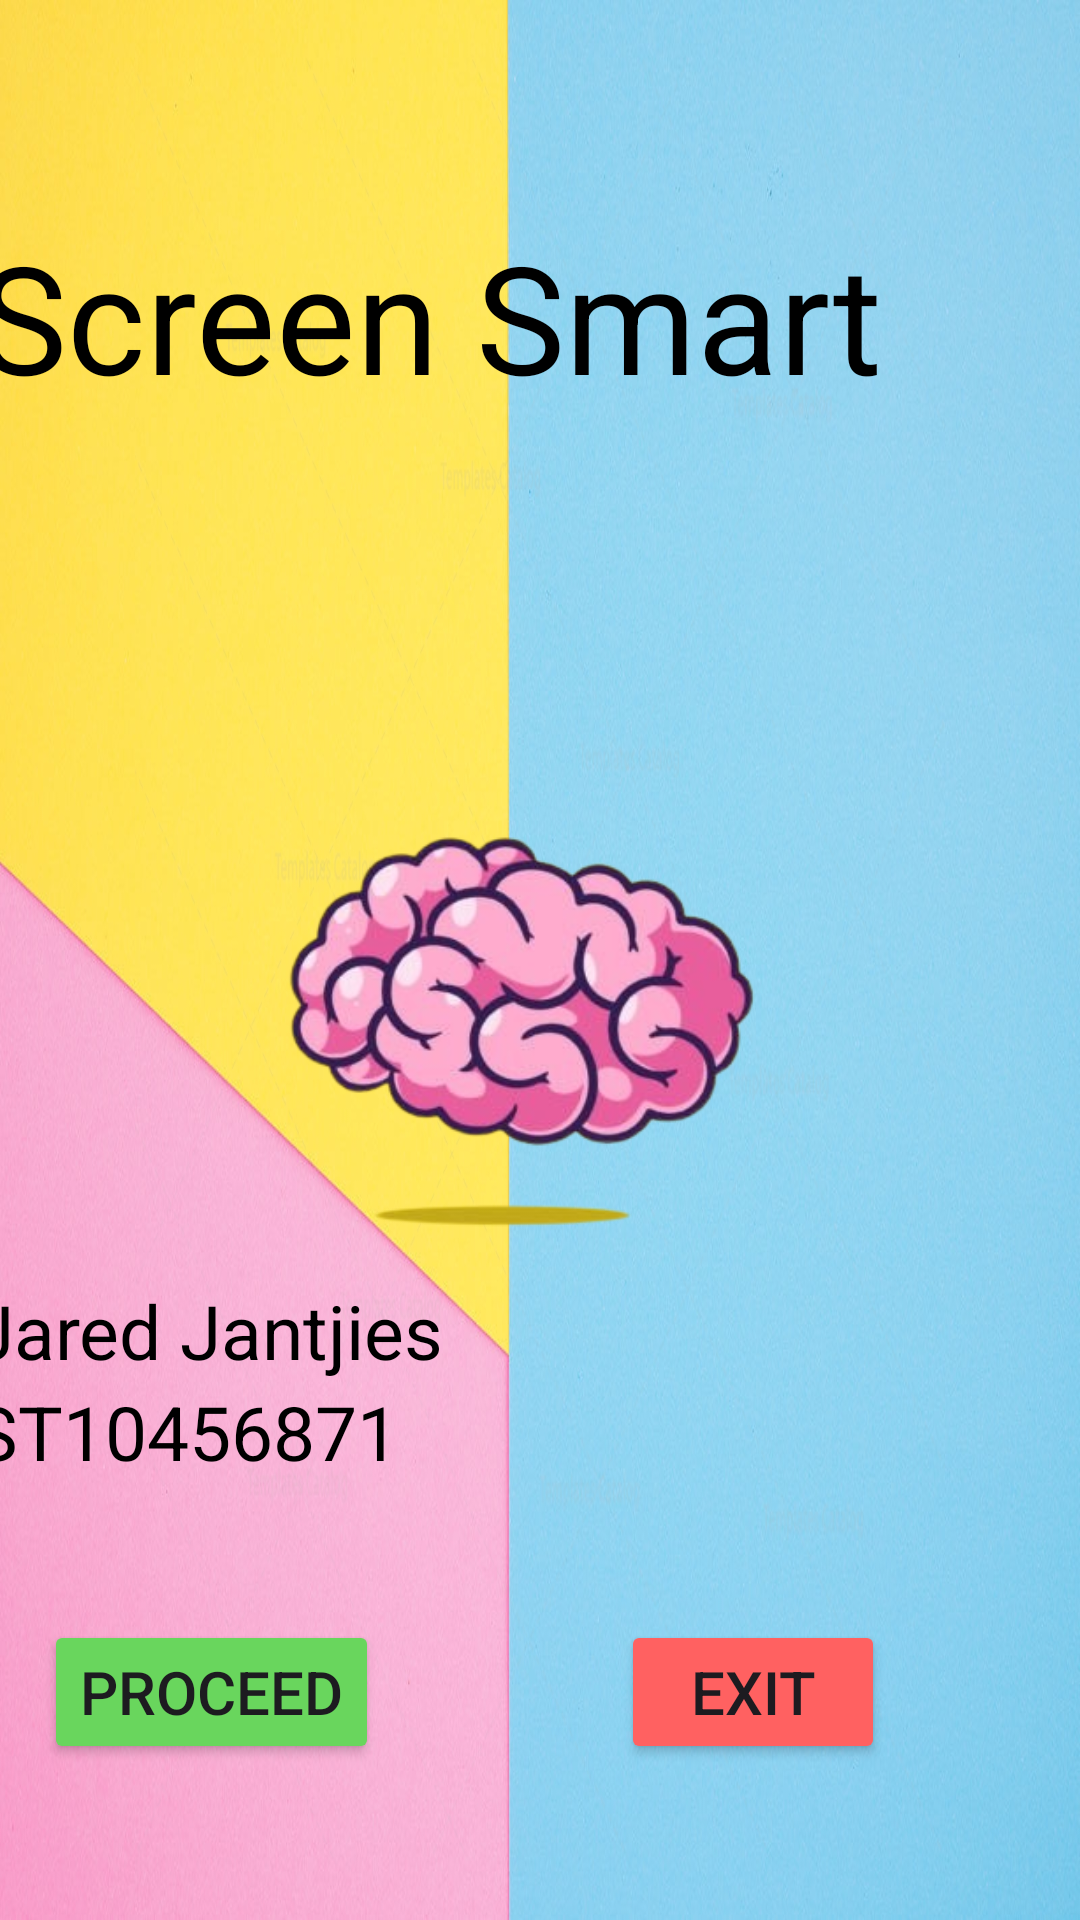

Layout XML and referenced resources for this Android screen:
<!-- AndroidManifest.xml: application theme Theme.PracticePracticum -->
<!-- res/layout/activity_main.xml -->
<?xml version="1.0" encoding="utf-8"?>
<androidx.constraintlayout.widget.ConstraintLayout xmlns:android="http://schemas.android.com/apk/res/android"
    xmlns:app="http://schemas.android.com/apk/res-auto"
    xmlns:tools="http://schemas.android.com/tools"
    android:layout_width="match_parent"
    android:layout_height="match_parent"
    android:background="@drawable/geometric_background"
    tools:context=".MainActivity" >

    <TextView
        android:id="@+id/textViewHeader"
        android:layout_width="wrap_content"
        android:layout_height="wrap_content"
        android:layout_marginStart="45dp"
        android:layout_marginTop="72dp"
        android:layout_marginEnd="66dp"
        android:text="@string/appHeader"
        android:textColor="@color/black"
        android:textSize="50sp"
        app:layout_constraintEnd_toEndOf="parent"
        app:layout_constraintHorizontal_bias="1.0"
        app:layout_constraintStart_toStartOf="parent"
        app:layout_constraintTop_toTopOf="parent" />

    <TextView
        android:id="@+id/textViewName"
        android:layout_width="wrap_content"
        android:layout_height="wrap_content"
        android:layout_marginStart="16dp"
        android:layout_marginEnd="238dp"
        android:text="@string/textViewName"
        android:textColor="@color/black"
        android:textSize="25sp"
        app:layout_constraintBottom_toTopOf="@+id/textViewStNumber"
        app:layout_constraintEnd_toEndOf="parent"
        app:layout_constraintStart_toStartOf="parent" />

    <TextView
        android:id="@+id/textViewStNumber"
        android:layout_width="wrap_content"
        android:layout_height="wrap_content"
        android:layout_marginStart="16dp"
        android:layout_marginEnd="253dp"
        android:layout_marginBottom="46dp"
        android:text="@string/textViewStNumber"
        android:textColor="@color/black"
        android:textSize="25sp"
        app:layout_constraintBottom_toTopOf="@+id/proceedButton"
        app:layout_constraintEnd_toEndOf="parent"
        app:layout_constraintStart_toStartOf="parent" />

    <Button
        android:id="@+id/proceedButton"
        android:layout_width="wrap_content"
        android:layout_height="wrap_content"
        android:layout_marginStart="34dp"
        android:layout_marginEnd="100dp"
        android:layout_marginBottom="52dp"
        android:text="@string/proceedButtonText"
        android:textSize="20sp"
        android:backgroundTint="@color/green2"
        app:layout_constraintBottom_toBottomOf="parent"
        app:layout_constraintEnd_toStartOf="@+id/exitButton"
        app:layout_constraintStart_toStartOf="parent" />

    <ImageView
        android:id="@+id/imageView"
        android:layout_width="340dp"
        android:layout_height="334dp"
        android:layout_marginStart="25dp"
        android:layout_marginTop="31dp"
        android:layout_marginEnd="46dp"
        app:layout_constraintEnd_toEndOf="parent"
        app:layout_constraintStart_toStartOf="parent"
        app:layout_constraintTop_toBottomOf="@+id/textViewHeader"
        app:srcCompat="@drawable/brain_cartoon_removebg_preview" />

    <Button
        android:id="@+id/exitButton"
        android:layout_width="wrap_content"
        android:layout_height="wrap_content"
        android:layout_marginEnd="65dp"
        android:layout_marginBottom="52dp"
        android:text="@string/exitButtonText"
        android:textSize="20sp"
        android:backgroundTint="@color/red"
        app:layout_constraintBottom_toBottomOf="parent"
        app:layout_constraintEnd_toEndOf="parent" />
</androidx.constraintlayout.widget.ConstraintLayout>
<!-- resources referenced by this layout -->
<resources>
  <color name="black">#FF000000</color>
  <color name="green2">#69D65D</color>
  <color name="red">#FF6161</color>
  <!-- drawable brain_cartoon_removebg_preview: png bitmap (drawable, 95763 bytes) -->
  <!-- drawable geometric_background: webp bitmap (drawable, 960904 bytes) -->
  <string name="appHeader">Screen Smart</string>
  <string name="exitButtonText">Exit</string>
  <string name="proceedButtonText">Proceed</string>
  <string name="textViewName">Jared Jantjies</string>
  <string name="textViewStNumber">ST10456871</string>
  <style name="Theme.PracticePracticum" parent="Base.Theme.PracticePracticum" />
  <style name="Base.Theme.PracticePracticum" parent="Theme.Material3.DayNight.NoActionBar">
          
          
      </style>
</resources>
